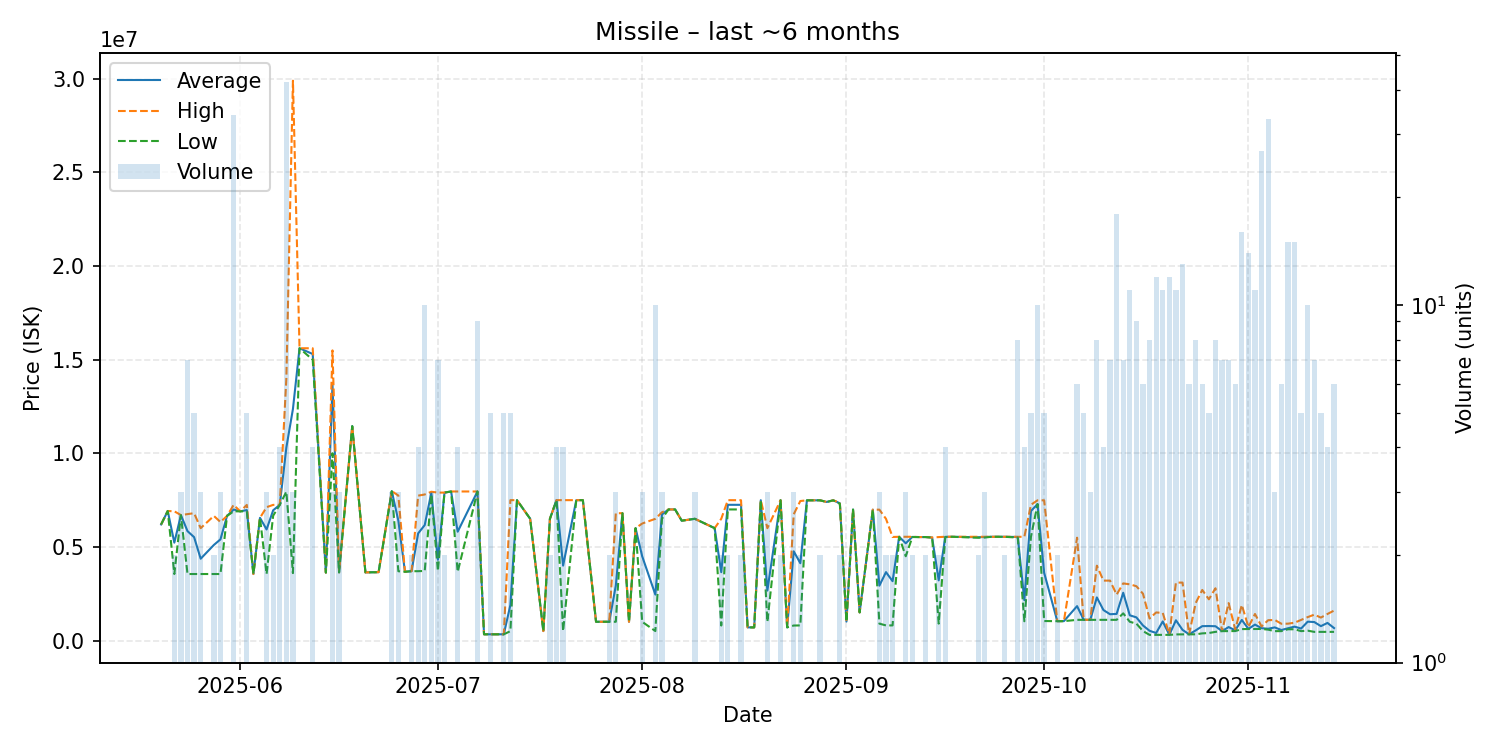

The data file committed next to this chart (first rows):
date, average, highest, lowest, order_count, volume
2025-05-20, 6200000, 6200000, 6200000, 1, 1
2025-05-21, 6917000, 6917000, 6917000, 1, 1
2025-05-22, 5225500, 6900000, 3551000, 2, 2
2025-05-23, 6696667, 6700000, 6695000, 2, 3
2025-05-24, 5842000, 6750000, 3551000, 5, 7
2025-05-25, 5520000, 6800000, 3551000, 5, 5
2025-05-26, 4367333, 6000000, 3551000, 3, 3
2025-05-28, 5103000, 6655000, 3551000, 2, 2
2025-05-29, 5402000, 6327500, 3551000, 3, 3
2025-05-30, 6654000, 6654000, 6654000, 1, 1
2025-05-31, 6994941, 7242000, 6899000, 13, 34
2025-06-01, 6899000, 6899000, 6899000, 1, 1
2025-06-02, 6967400, 7241000, 6899000, 2, 5
2025-06-03, 3551000, 3551000, 3551000, 1, 1
2025-06-04, 6552000, 6552000, 6552000, 1, 1
2025-06-05, 5931667, 7121500, 3552000, 3, 3
2025-06-06, 6955500, 7244000, 6667000, 2, 2
2025-06-07, 7243750, 7244000, 7243000, 4, 4
2025-06-08, 10301929, 13990000, 7950000, 16, 42
2025-06-09, 12366667, 29900000, 3600000, 3, 3
2025-06-10, 15610000, 15610000, 15610000, 1, 1
2025-06-12, 15302500, 15610000, 14995000, 3, 4
2025-06-14, 3626000, 3626000, 3626000, 1, 1
2025-06-15, 13663333, 15495000, 10000000, 3, 3
2025-06-16, 3640000, 3640000, 3640000, 1, 3
2025-06-18, 11450000, 11450000, 11450000, 1, 1
2025-06-20, 3638000, 3638000, 3638000, 1, 1
2025-06-22, 3650000, 3650000, 3650000, 1, 1
2025-06-24, 7976667, 7980000, 7970000, 3, 3
2025-06-25, 6393333, 7740000, 3700000, 3, 3
2025-06-26, 3672000, 3672000, 3672000, 1, 1
2025-06-27, 3701500, 3702000, 3701000, 2, 2
2025-06-28, 5719500, 7737000, 3702000, 4, 4
2025-06-29, 6165200, 7799000, 3717000, 6, 10
2025-06-30, 7896333, 7945000, 7799000, 3, 3
2025-07-01, 4313714, 7900000, 3716000, 3, 7
2025-07-02, 7900000, 7900000, 7900000, 2, 2
2025-07-03, 7960000, 7960000, 7960000, 1, 1
2025-07-04, 5812000, 7960000, 3664000, 3, 4
2025-07-07, 7959000, 7959000, 7959000, 2, 9
2025-07-08, 331100, 331100, 331100, 1, 1
2025-07-09, 331200, 331200, 331200, 1, 5
2025-07-11, 331300, 331300, 331300, 2, 5
2025-07-12, 1899480, 7497000, 500100, 3, 5
2025-07-13, 7496000, 7496000, 7496000, 1, 1
2025-07-15, 6503000, 6503000, 6503000, 1, 1
2025-07-17, 504100, 504100, 504100, 1, 1
2025-07-18, 6502000, 6503000, 6501000, 2, 2
2025-07-19, 7497000, 7497000, 7497000, 2, 4
2025-07-20, 4000800, 7497000, 504600, 3, 4
2025-07-22, 7497000, 7497000, 7497000, 1, 1
2025-07-23, 7496000, 7496000, 7496000, 1, 1
2025-07-25, 1001000, 1001000, 1001000, 1, 1
2025-07-27, 1001000, 1001000, 1001000, 1, 2
2025-07-28, 2933667, 6799000, 1001000, 3, 3
2025-07-29, 6799000, 6799000, 6799000, 1, 1
2025-07-30, 1000000, 1000000, 1000000, 1, 1
2025-07-31, 6000000, 6000000, 6000000, 1, 1
2025-08-01, 4498667, 6248000, 1000000, 3, 3
2025-08-03, 2451470, 6499000, 504600, 6, 10
... 90 more rows
